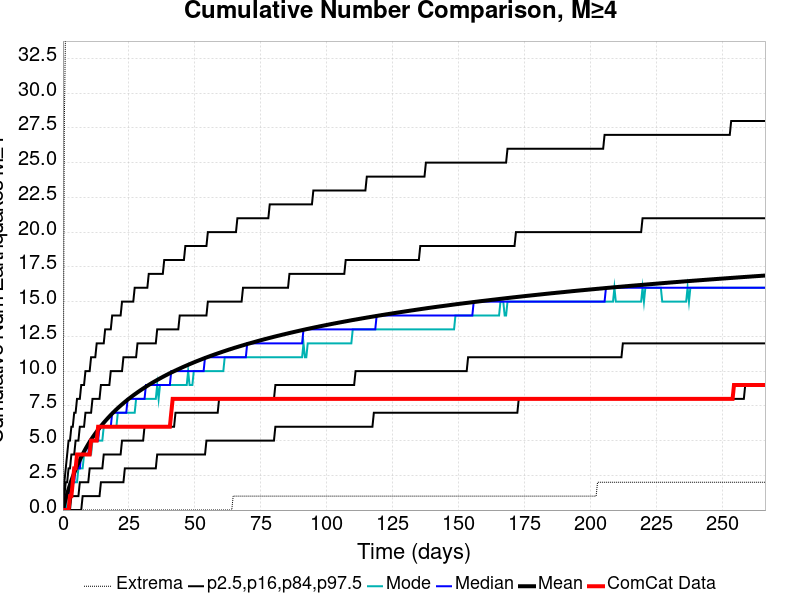

The table this chart was drawn from, first rows:
Time (days), ComCat Data, Simulation Mean, Simulation Median, Simulation Mode, Simulation Minimum, Simulation Maximum, 2.5 %-ile, 16 %-ile, 84 %-ile, 97.5 %-ile
0.0, 0.0, 0.0, 0.0, 0.0, 0.0, 0.0, 0.0, 0.0, 0.0, 0.0
0.5333, 0.0, 0.422, 0.0, 0.0, 0.0, 28.0, 0.0, 0.0, 1.0, 2.0
1.067, 0.0, 0.8146, 1.0, 0.0, 0.0, 36.0, 0.0, 0.0, 2.0, 3.0
1.6, 0.0, 1.174, 1.0, 1.0, 0.0, 40.0, 0.0, 0.0, 2.0, 4.0
2.133, 0.0, 1.511, 1.0, 1.0, 0.0, 42.0, 0.0, 0.0, 3.0, 5.0
2.666, 1.0, 1.827, 2.0, 1.0, 0.0, 43.0, 0.0, 0.0, 3.0, 5.0
3.2, 1.0, 2.125, 2.0, 1.0, 0.0, 45.0, 0.0, 1.0, 4.0, 6.0
3.733, 2.0, 2.406, 2.0, 2.0, 0.0, 46.0, 0.0, 1.0, 4.0, 6.0
4.266, 3.0, 2.672, 2.0, 2.0, 0.0, 46.0, 0.0, 1.0, 4.0, 7.0
4.799, 3.0, 2.923, 3.0, 2.0, 0.0, 46.0, 0.0, 1.0, 5.0, 7.0
5.333, 4.0, 3.163, 3.0, 2.0, 0.0, 46.0, 0.0, 1.0, 5.0, 8.0
5.866, 4.0, 3.39, 3.0, 3.0, 0.0, 46.0, 0.0, 1.0, 5.0, 8.0
6.399, 4.0, 3.607, 3.0, 3.0, 0.0, 50.0, 0.0, 2.0, 6.0, 8.0
6.932, 4.0, 3.816, 4.0, 3.0, 0.0, 54.0, 0.0, 2.0, 6.0, 9.0
7.466, 4.0, 4.016, 4.0, 3.0, 0.0, 55.0, 1.0, 2.0, 6.0, 9.0
7.999, 4.0, 4.21, 4.0, 4.0, 0.0, 55.0, 1.0, 2.0, 6.0, 9.0
8.532, 4.0, 4.395, 4.0, 4.0, 0.0, 55.0, 1.0, 2.0, 7.0, 10.0
9.065, 4.0, 4.57, 4.0, 4.0, 0.0, 58.0, 1.0, 2.0, 7.0, 10.0
9.599, 4.0, 4.744, 4.0, 4.0, 0.0, 59.0, 1.0, 2.0, 7.0, 10.0
10.13, 4.0, 4.907, 5.0, 4.0, 0.0, 59.0, 1.0, 3.0, 7.0, 10.0
10.67, 5.0, 5.065, 5.0, 4.0, 0.0, 59.0, 1.0, 3.0, 7.0, 11.0
11.2, 5.0, 5.218, 5.0, 5.0, 0.0, 59.0, 1.0, 3.0, 8.0, 11.0
11.73, 5.0, 5.365, 5.0, 5.0, 0.0, 59.0, 1.0, 3.0, 8.0, 11.0
12.26, 5.0, 5.508, 5.0, 5.0, 0.0, 59.0, 1.0, 3.0, 8.0, 11.0
12.8, 5.0, 5.647, 5.0, 5.0, 0.0, 60.0, 1.0, 3.0, 8.0, 12.0
13.33, 6.0, 5.78, 5.0, 5.0, 0.0, 60.0, 1.0, 3.0, 8.0, 12.0
13.86, 6.0, 5.911, 6.0, 5.0, 0.0, 61.0, 1.0, 3.0, 8.0, 12.0
14.4, 6.0, 6.039, 6.0, 5.0, 0.0, 61.0, 2.0, 3.0, 9.0, 12.0
14.93, 6.0, 6.163, 6.0, 5.0, 0.0, 61.0, 2.0, 3.0, 9.0, 12.0
15.46, 6.0, 6.283, 6.0, 6.0, 0.0, 62.0, 2.0, 4.0, 9.0, 12.0
16, 6.0, 6.4, 6.0, 6.0, 0.0, 62.0, 2.0, 4.0, 9.0, 13.0
16.53, 6.0, 6.514, 6.0, 6.0, 0.0, 62.0, 2.0, 4.0, 9.0, 13.0
17.06, 6.0, 6.626, 6.0, 6.0, 0.0, 62.0, 2.0, 4.0, 9.0, 13.0
17.6, 6.0, 6.734, 6.0, 6.0, 0.0, 63.0, 2.0, 4.0, 9.0, 13.0
18.13, 6.0, 6.84, 6.0, 6.0, 0.0, 63.0, 2.0, 4.0, 10.0, 13.0
18.66, 6.0, 6.945, 7.0, 6.0, 0.0, 63.0, 2.0, 4.0, 10.0, 14.0
19.2, 6.0, 7.046, 7.0, 6.0, 0.0, 64.0, 2.0, 4.0, 10.0, 14.0
19.73, 6.0, 7.145, 7.0, 6.0, 0.0, 64.0, 2.0, 4.0, 10.0, 14.0
20.26, 6.0, 7.243, 7.0, 6.0, 0.0, 64.0, 2.0, 4.0, 10.0, 14.0
20.8, 6.0, 7.337, 7.0, 7.0, 0.0, 65.0, 2.0, 4.0, 10.0, 14.0
21.33, 6.0, 7.429, 7.0, 7.0, 0.0, 66.0, 2.0, 4.0, 10.0, 14.0
21.86, 6.0, 7.518, 7.0, 7.0, 0.0, 66.0, 2.0, 4.0, 10.0, 14.0
22.4, 6.0, 7.606, 7.0, 7.0, 0.0, 66.0, 2.0, 5.0, 10.0, 15.0
22.93, 6.0, 7.693, 7.0, 7.0, 0.0, 66.0, 2.0, 5.0, 11.0, 15.0
23.46, 6.0, 7.777, 7.0, 7.0, 0.0, 66.0, 3.0, 5.0, 11.0, 15.0
24, 6.0, 7.861, 7.0, 7.0, 0.0, 66.0, 3.0, 5.0, 11.0, 15.0
24.53, 6.0, 7.944, 8.0, 7.0, 0.0, 66.0, 3.0, 5.0, 11.0, 15.0
25.06, 6.0, 8.024, 8.0, 7.0, 0.0, 68.0, 3.0, 5.0, 11.0, 15.0
25.6, 6.0, 8.101, 8.0, 7.0, 0.0, 68.0, 3.0, 5.0, 11.0, 15.0
26.13, 6.0, 8.177, 8.0, 7.0, 0.0, 69.0, 3.0, 5.0, 11.0, 15.0
26.66, 6.0, 8.253, 8.0, 7.0, 0.0, 69.0, 3.0, 5.0, 11.0, 15.0
27.2, 6.0, 8.327, 8.0, 7.0, 0.0, 70.0, 3.0, 5.0, 11.0, 16.0
27.73, 6.0, 8.399, 8.0, 8.0, 0.0, 70.0, 3.0, 5.0, 11.0, 16.0
28.26, 6.0, 8.471, 8.0, 8.0, 0.0, 70.0, 3.0, 5.0, 12.0, 16.0
28.8, 6.0, 8.541, 8.0, 8.0, 0.0, 71.0, 3.0, 5.0, 12.0, 16.0
29.33, 6.0, 8.611, 8.0, 8.0, 0.0, 71.0, 3.0, 5.0, 12.0, 16.0
29.86, 6.0, 8.677, 8.0, 8.0, 0.0, 71.0, 3.0, 5.0, 12.0, 16.0
30.4, 6.0, 8.745, 8.0, 8.0, 0.0, 71.0, 3.0, 5.0, 12.0, 16.0
30.93, 6.0, 8.812, 8.0, 8.0, 0.0, 71.0, 3.0, 6.0, 12.0, 16.0
31.46, 6.0, 8.878, 9.0, 8.0, 0.0, 71.0, 3.0, 6.0, 12.0, 16.0
... 440 more rows
